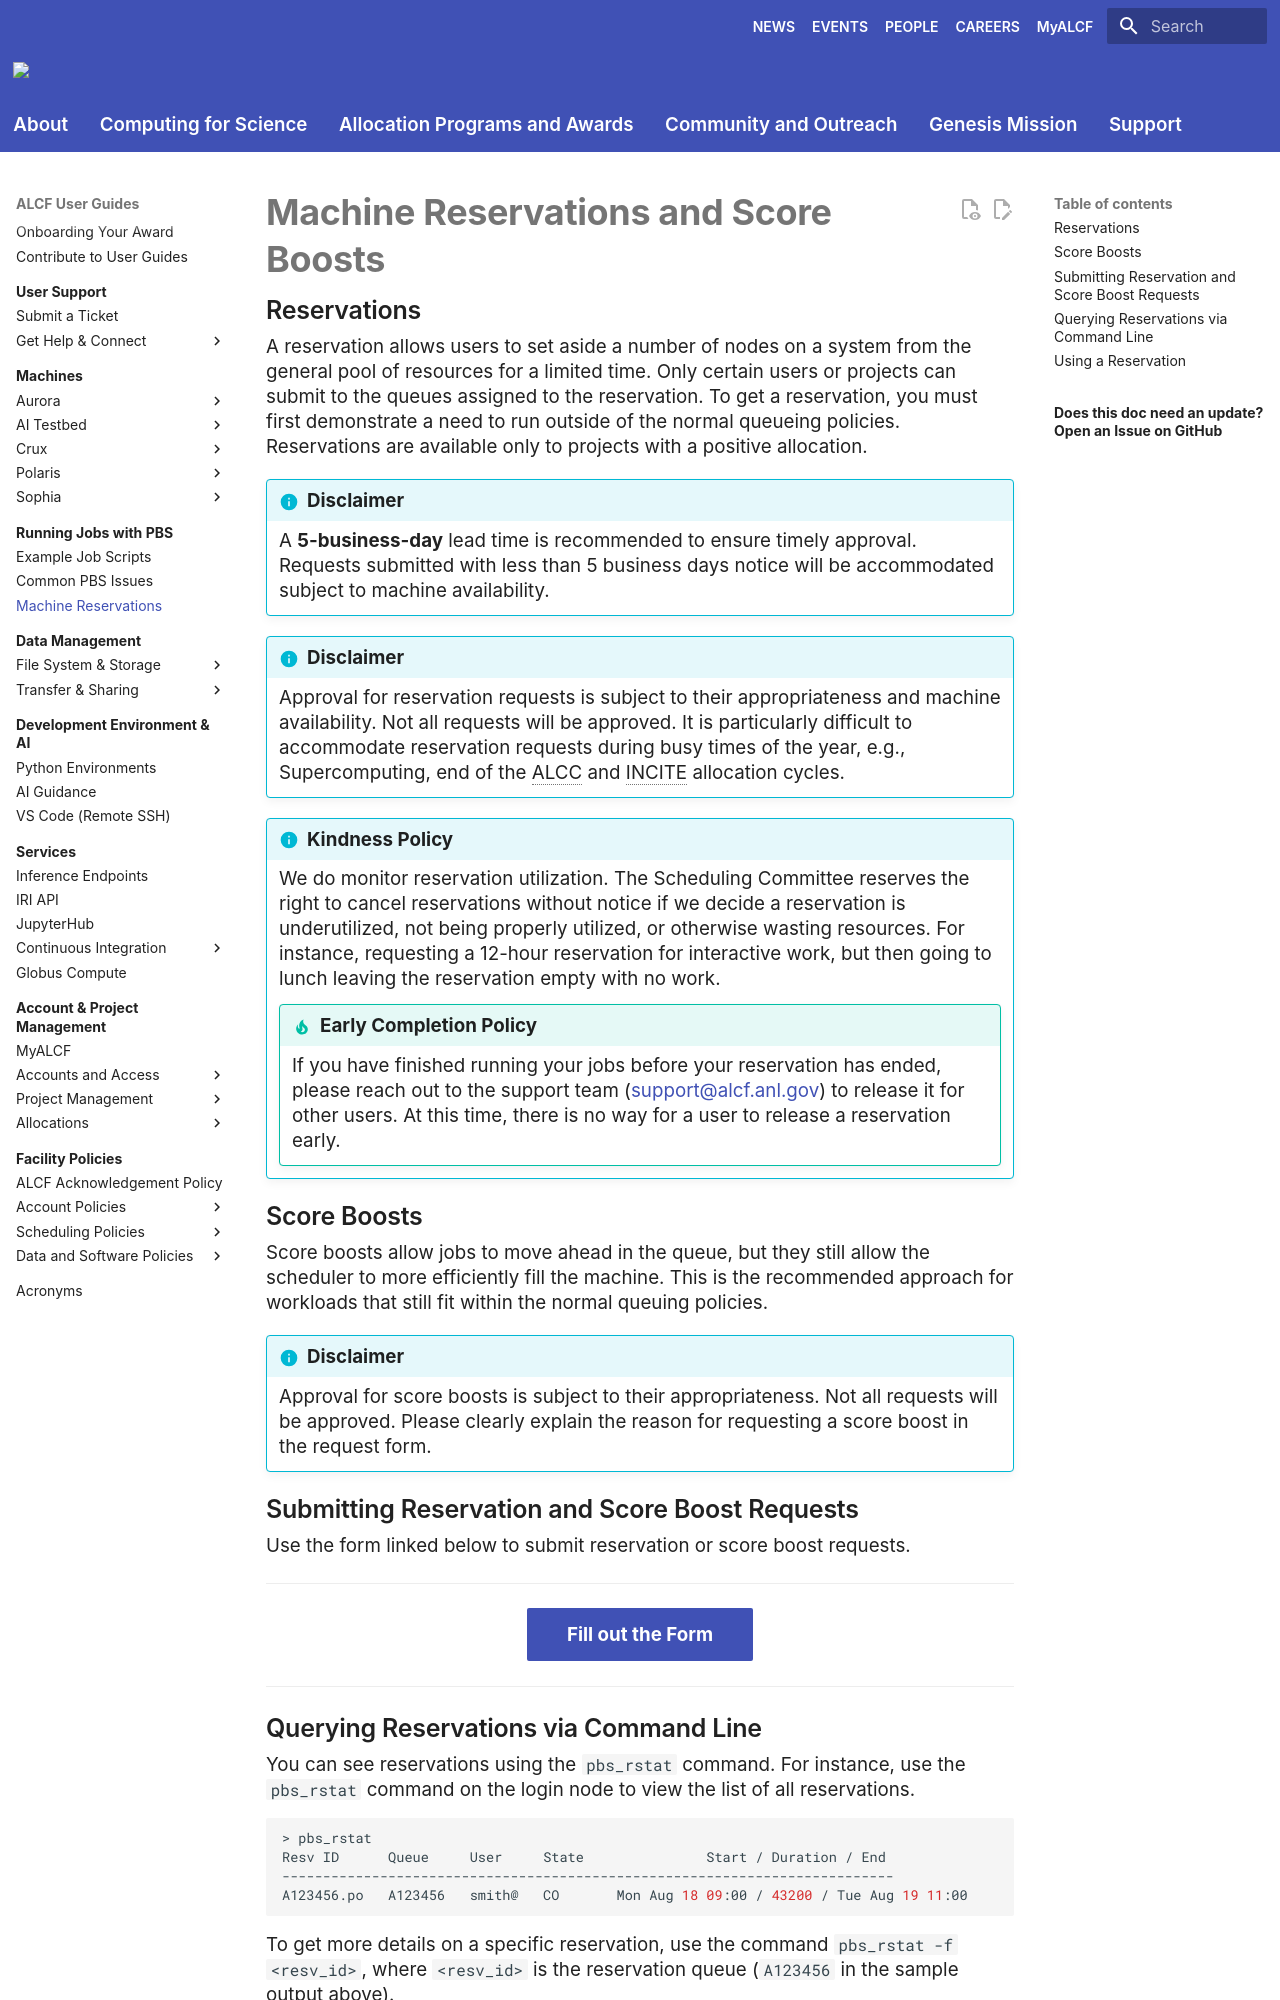

repository: argonne-lcf/user-guides · page: running-jobs/machine-reservations/index.html · generator: mkdocs

# Machine Reservations and Score Boosts

## Reservations

A reservation allows users to set aside a number of nodes on a system from the general pool of resources for a limited time. Only certain users or projects can submit to the queues assigned to the reservation. 
To get a reservation, you must first demonstrate a need to run outside of the normal queueing policies. Reservations are available only to projects with a positive allocation.

!!! info "Disclaimer"

    A **5-business-day** lead time is recommended to ensure timely approval. Requests submitted with less than 5 business days notice will be accommodated subject to machine availability. 

!!! info "Disclaimer"

    Approval for reservation requests is subject to their appropriateness and machine availability. Not all requests will be approved. It is particularly difficult to accommodate reservation requests during busy times of the year, e.g., Supercomputing, end of the ALCC and INCITE allocation cycles.

!!! info "Kindness Policy"
    
	We do monitor reservation utilization. The Scheduling Committee reserves the right to cancel reservations without notice if we decide a reservation is underutilized, not being properly utilized, or otherwise wasting resources. For instance, requesting a 12-hour reservation for interactive work, but then going to lunch leaving the reservation empty with no work.

    !!! tip "Early Completion Policy"
    
    	If you have finished running your jobs before your reservation has ended, please reach out to the support team ([support@alcf.anl.gov](mailto:support@alcf.anl.gov)) to release it for other users. At this time, there is no way for a user to release a reservation early.

## Score Boosts

Score boosts allow jobs to move ahead in the queue, but they still allow the scheduler to more efficiently fill the machine. This is the recommended approach for workloads that still fit within the normal queuing policies.

!!! info "Disclaimer"

    Approval for score boosts is subject to their appropriateness. Not all requests will be approved. Please clearly explain the reason for requesting a score boost in the request form.

## Submitting Reservation and Score Boost Requests

Use the form linked below to submit reservation or score boost requests.

----

<div style="text-align: center" markdown>
[Fill out the Form](https://forms.office.com/Pages/ResponsePage.aspx?id=haH8DPcl40mK53BNUybihXhEiVpWIVZNp8Ow6W1CJnVUNTZLQ1c2N1lSOVNFQkg4RkJTSTAyMUJCNi4u){ .md-button .md-button--primary }
</div>

----
